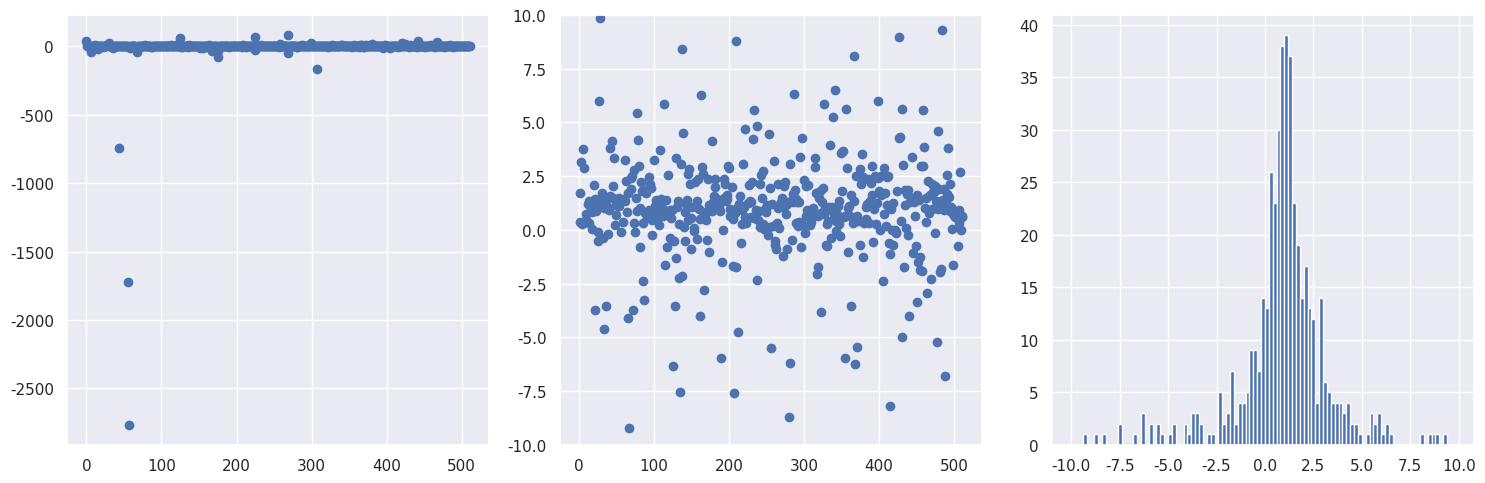
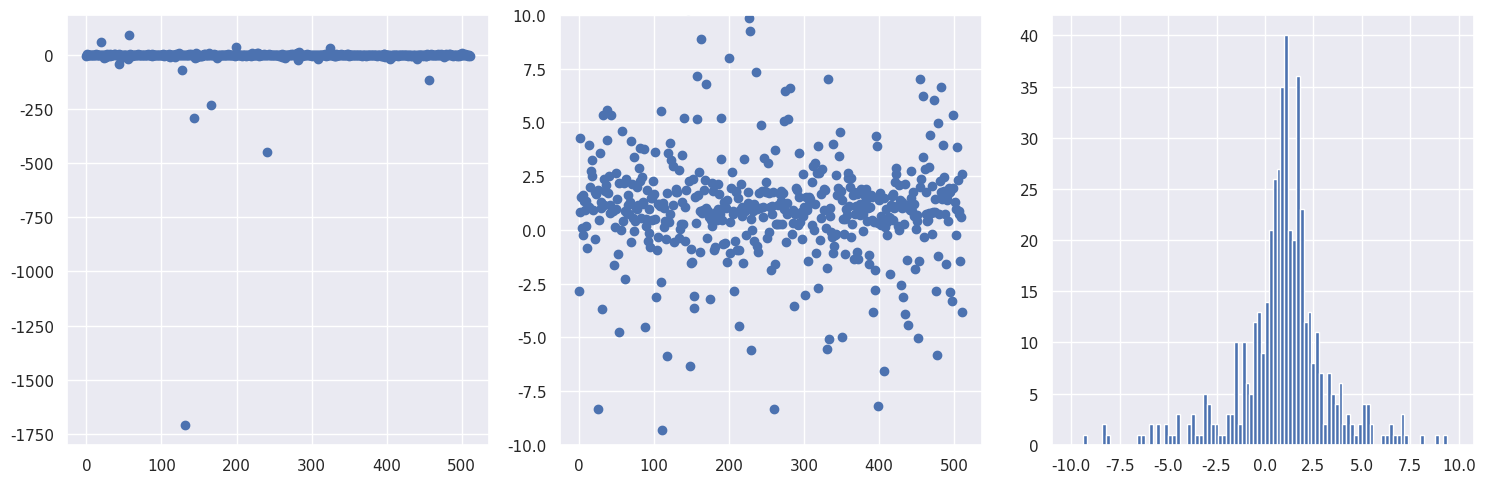
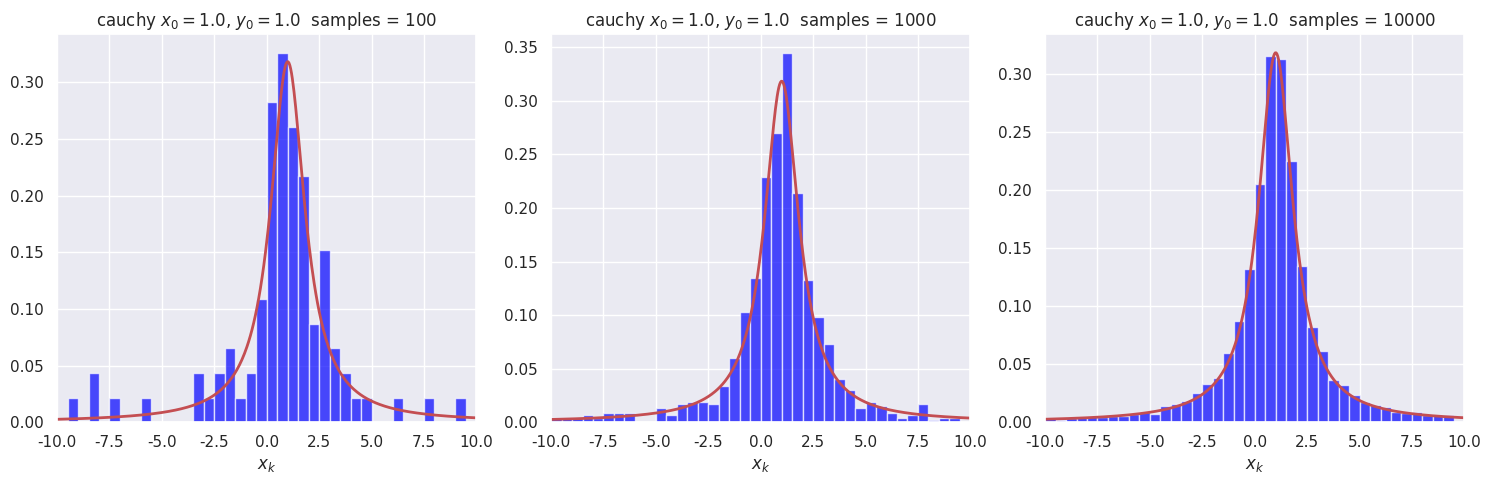
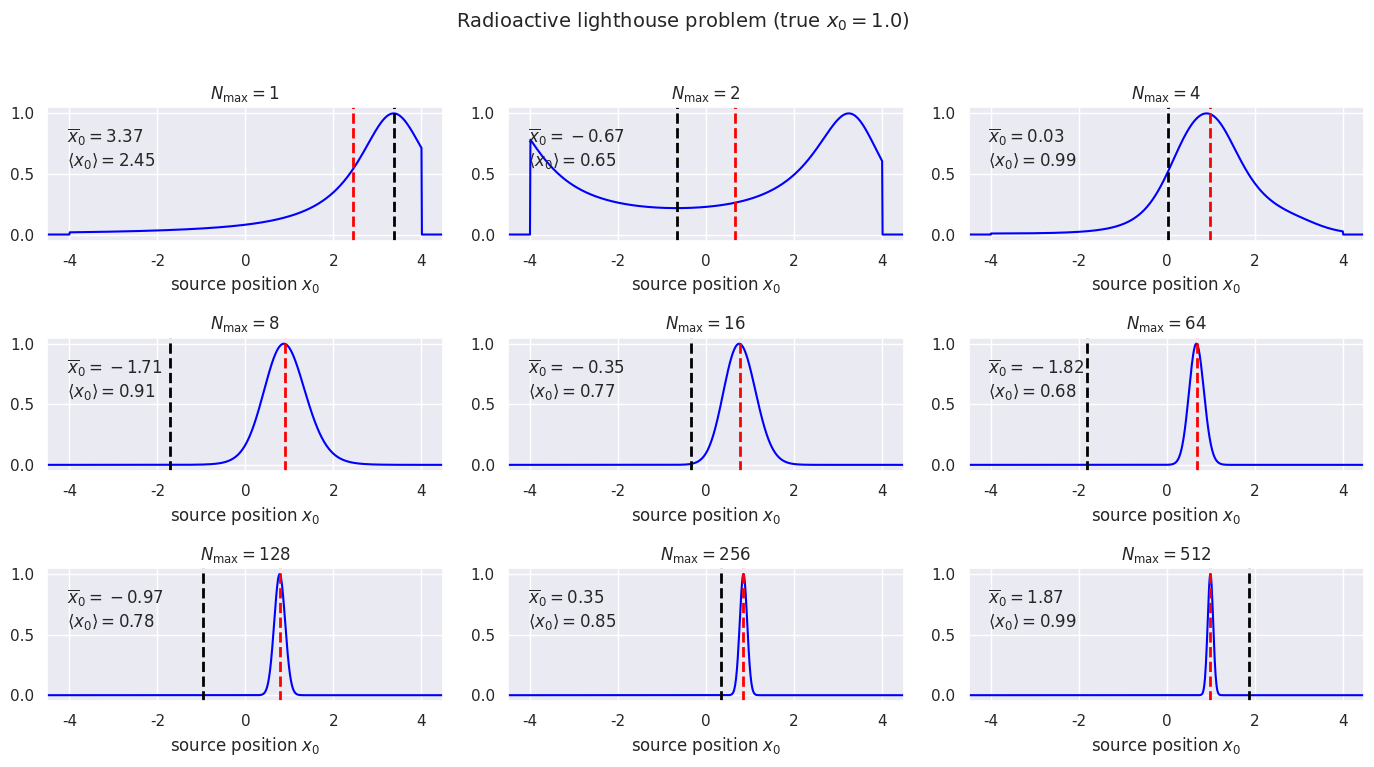

These charts were generated, in order, by the following Python code:
#!/usr/bin/env python
# coding: utf-8

# # Radioactive lighthouse problem  <span style="color: red">Key</span>
# 
# Goal: Explore a classic problem from Gull (by way of Sivia's book with some tweaks).
# 
# <div style="float:left;"><img src="../../_images/radioactive_lighthouse_problem_figure.png" width=300px></div>
# 
# In the figure, a radioactive source that emits gamma rays randomly in time but uniformly in angle is placed at $(x_0, y_0)$.  The gamma rays are detected on the $x$-axis and these positions are saved, $x_k$, $k=1,2,\cdots, N$.  Given these observed positions, the problem is to estimate the location of the source.
# 
# Initially we'll assume that we know that $y_0 = 1$ (in whatever length units we are implicitly using), so our goal is to estimate $x_0$.  We introduce the angle $\theta$ between the $\gamma$ ray and the $y$-axis (with $\theta = 0$ meaning the gamma ray is detected at $x_0$).
# 
# Refs:
# * D.S. Sivia, *Data Analysis, A Bayesian Tutorial*
# * S.F. Gull, *Bayesian Inductive Inference and Maximum Entropy*
# 
# $% Some LaTeX definitions we'll use.
# \newcommand{\pr}{\textrm{p}}
# \newcommand{\xmax}{x_{0,\textrm{max}}}
# \newcommand{\xmin}{x_{0,\textrm{min}}}
# \newcommand{\Nmax}{N_{\textrm{max}}}$
# 
# **Answer the questions in** *italics*. **Check with your neighbors and ask for help if you get stuck or are unsure.**

# In[ ]:





# &nbsp; &nbsp; 1. Claim: in the $\pr(\cdot|\cdot)$ notation, our goal is to find the posterior pdf $\pr(x_0 | \{x_k\}, y_0)$.  *How would you translate this posterior to words?*  
# 

# **The probability of $x_0$ given data $\{x_k\}$ and the value of $y_0$.**

# &nbsp; &nbsp; 2. *By Bayes' theorem, how is this posterior related to $\pr(\{x_k\} | x_0, y_0)$, $\pr(x_0 | y_0)$, and $\pr(\{x_k\}|y_0)$?*

# **Bayes' theorem says:**
# 
# <span style="color: black">
# $$
#  \pr(x_0 | \{x_k\}, y_0) = \frac{\pr(\{x_k\}| x_0, y_0)\, \pr(x_0| y_0)}{\pr(\{x_k\}| y_0)}
# $$</span>
# 

# &nbsp; &nbsp; 3. Claim: because the denominator pdf in 2. is independent of $x_0$, it is just a normalization factor for $\pr(x_0 | \{x_k\}, y_0)$, so we don't need to calculate it explicitly.  *Do you understand this?  What good is an unnormalized posterior $\pr(x_0 | \{x_k\}, y_0)$?*

# **A normalization factor here is just an overall constant.  So if we imagine a plot of $\pr(x_0 | \{x_k\}, y_0)$, it merely changes the vertical scale and not the shape. You can always integrate over an unnormalized posterior to figure out Bayesian confidence intervals or the expectation value of a function of $x_0$, e.g.,**
# 
# $$
#    \langle f(x_0) \rangle = \frac{\int f(x_0) \, \pr(x_0 | \{x_k\}, y_0)\, dx_0}{\int \pr(x_0 | \{x_k\}, y_0)\, dx_0}
# $$

# &nbsp; &nbsp; 4. Let's take for the prior pdf $\pr(x_0 | y_0)$ that
# 
# $$\pr(x_0 | y_0) = \pr(x_0) = \frac{1}{|\xmax - \xmin|} 
#    \quad\mbox{for}\ \xmin < x_0 < \xmax $$
#    
# &nbsp; &nbsp; and zero elsewhere.  *What are we assuming?  Why is this more plausible than letting $x_0$ be anything? Why do we assume a constant pdf?  Is this pdf normalized?*

# **The first equality says that $x_0$ is independent of $y_0$ and the second inequality says that $x_0$ is limited to a finite region but is equally probable in that region.  We know that $x_0$ is not anywhere in the universe; even more, we (most likely) know that it is not located very far from our detector in the $x$ direction.  We assume a constant pdf because we have no reason to prefer one position over another so this is considered a minimal assumption: "least informative" (note that if we *did* have more information about the location, we should incorporate it in the prior).  We will have further discussion about whether it really is least informative and how we might formally motivate that conclusion. This prior pdf is normalized.** 

# &nbsp; &nbsp; 5. *If we assume that the $x_k$s are independent, then how is $\pr(\{x_k\}|x_0, y_0)$ simplified?  Is this a justifiable assumption?*

# **To be precise, this should say assuming that the $x_k$s are *conditionally* independent given $x_0$ and $y_0$ (if we know $x_0$ and $y_0$, knowing $x_k$ tells us nothing in addition about what $x_{k'}$ might be), then** 
# 
# $$\pr(\{x_k\}|x_0, y_0) = \prod_{k=1}^{N} \pr(x_k|x_0,y_0)$$
# 
# **Yes this is justifiable because the physics of radioactive decay from a source with many emitters implies that there is no reason for the directions to be correlated.**
# 
# **Coming back to the different types of independence, a very nice explanation is from Nate Eldredge in
# https://math.stackexchange.com/questions/22407/independence-and-conditional-independence-between-random-variables. Part of the answer is "Events 𝐴,𝐵 are conditionally independent given a third event 𝐶 means the following: Suppose you already know that 𝐶 has happened. Then knowing whether 𝐴 happened would not convey any further information about whether 𝐵 happened - any relevant information that might be conveyed by 𝐴 is already known to you, because you know that 𝐶 happened."  He goes on to give counterexamples that show that independence does not necessarily imply conditional independence, and conditional independence does not necessarily imply independence.**

# &nbsp; &nbsp; 6. *Show that for a particular $k$,* 
# 
# $$ \pr(x_k|x_0, y_0) = \frac{y_0}{\pi} \frac{1}{y_0^2 + (x_k - x_0)^2} \;, $$
# 
# &nbsp; &nbsp; *given that the angular distribution from $\theta_k$ is uniform from $-\pi/2$ to $\pi/2$, so $\pr(\theta_k|x_0,y_0) = 1/\pi$, and also that*
# 
# $$ \pr(\theta_k|x_0, y_0)\, d\theta_k = \pr(x_k | x_0, y_0)\, dx_k \;.$$ 
# 
# &nbsp; &nbsp; *Why is the latter true?*

# **Let's start with the last question.  This is true because the probability for a definite event has to be independent of how we parametrize it.  The probability of detection in a length $dx_k$ about $x_k$ is the same if we write it instead in terms of the angular interval $d\theta_k$ about $\theta_k$.** 
# 
# **Given this result,**
# 
# $$ \pr(x_k|x_0, y_0) = \frac{1}{\pi} \frac{d\theta_k}{dx_k} $$
# 
# **We relate $x_k$ and $\theta_k$ by**
# 
# $$  x_k = x_0 + y_0 \tan\theta_k$$
# 
# **so**
# 
# $$ \frac{dx_k}{d\theta_k} = \frac{y_0}{\cos^2\theta_k} \ \Longrightarrow \ \frac{d\theta_k}{dx_k} = \frac{1}{y_0}\cos^2\theta_k
#     = \frac{y_0}{(x_k - x_0)^2 + y_0^2} \;,$$
# 
# **where we expressed the cosine in terms of $x_0$, $y_0$, and $x_k$ using the diagram.** 
# 
# **Putting these together we obtain the desired relation.**

# &nbsp; &nbsp; 7. Ok, now we're ready to see what the estimates for $x_0$ look like. Use the following code to generate a set of random $x$ points for a Cauchy distribution.  *Look up the Stats documentation for a Cauchy distribution (google "scipy stats cauchy") to verify it is the same function derived above (note the use of `loc` and `scale`).  Run it a few times to see the fluctuations in the distribution.* 
# 
# &nbsp; &nbsp; *What can you say about the tails of this distribution compared to your experience with Gaussian distributions?*

# **According to the scipy.stats.cauchy page,** `cauchy.pdf(x, loc, scale)` **is $1/\pi(1+z^2)$ with $z = (x - \mbox{loc})/\mbox{scale}$, so we get the same function with $x_0 = \mbox{loc}$ and $y_0 = \mbox{scale}$. (Do you see where the extra factor of $y_0$ comes in?)**
# 
# **The tails of this distribution are much heavier (are non-negligible much further out) than those of a Gaussian distribution with a similar half width.**
# 
# **(Note: when we implement this we really should exclude points from our distribution that would miss the detector because they have $x_k$ beyond the range of the detector.)**

# In[1]:


get_ipython().run_line_magic('matplotlib', 'inline')

import numpy as np

import scipy.stats as stats
from scipy.stats import cauchy, uniform

import matplotlib.pyplot as plt
import seaborn as sns; sns.set() # for plot formatting
#sns.set_context("talk")


# In[2]:


# True location of the radioactive source
x0_true = 1.
y0_true = 1.

# Generate num_pts random numbers distributed according to dist and plot 
num_pts = 512
x_pts = np.arange(num_pts)

# Distribution knowing where the source is: scipy.stats.cauchy(loc, scale)
dist = cauchy(x0_true, y0_true)
dist_pts = dist.rvs(num_pts)  

# Make some plots!
fig = plt.figure(figsize=(15,5))

# First plot all the points, letting it autoscale the counts
ax_1 = fig.add_subplot(1,3,1)
ax_1.scatter(x_pts, dist_pts)  

# Repeat but zoom in to near the origin
ax_2 = fig.add_subplot(1,3,2)
ax_2.scatter(x_pts, dist_pts)
ax_2.set_ylim(-10.,10.)

# Finally make a zoomed-in histogram
ax_3 = fig.add_subplot(1,3,3)
out = ax_3.hist(dist_pts, bins=np.arange(-10., 10., 0.2))

# Print out the numerical limits (max and min)
print('maximum = ', np.amax(dist_pts))
print('minimum = ', np.amin(dist_pts))

fig.tight_layout()


# &nbsp; &nbsp; 8. Now you'll repeat the same graphs, but this time generate the distribution of points starting with a uniform distribution in angle between $-\pi/2$ and $\pi/2$. *In particular, at the `###`, write the formula for `dist_pts` in terms of `theta_dist` and `x0_true`, `y0_true`.*

# **At the** `###` **we inserted the formula** `dist_pts_alt = x0_true + y0_true * np.tan(theta_dist.rvs(num_pts))` **which is just $x_k = x_0 + y_0 \tan\theta_k$.**

# In[3]:


# True location of the radioactive source
x0_true = 1.
y0_true = 1.

# Generate num_pts random numbers distributed according to dist and plot 
num_pts = 512
x_pts = np.arange(num_pts)

# Uniform distribution in theta: uniform(a,b) in [a, a+b]
theta_dist = uniform(-np.pi/2., np.pi)

#dist_pts_alt = ### Fill in formula here for x_k points
dist_pts_alt = x0_true + y0_true * np.tan(theta_dist.rvs(num_pts))

    
    
# Make some plots!
fig = plt.figure(figsize=(15,5))

# First plot all the points, letting it autoscale the counts
ax_1 = fig.add_subplot(1,3,1)
ax_1.scatter(x_pts, dist_pts_alt)  

# Repeat but zoom in to near the origin
ax_2 = fig.add_subplot(1,3,2)
ax_2.scatter(x_pts, dist_pts_alt)
ax_2.set_ylim(-10.,10.)

# Finally make a zoomed-in histogram
ax_3 = fig.add_subplot(1,3,3)
out = ax_3.hist(dist_pts_alt, bins=np.arange(-10., 10., 0.2))

# Print out the numerical limits (max and min)
print('maximum = ', np.amax(dist_pts_alt))
print('minimum = ', np.amin(dist_pts_alt))

fig.tight_layout()


# Before moving on, let's do some more plotting of histograms with different numbers of samples to build some intuition.  We define a plotting function first so it is easy to plot several histograms all at once. Run it several times to see the nature of the fluctuations.

# In[4]:


def dist_hist_plot(ax, name, x_dist, dist, num_samples, bin_width, 
                   x_label=None):
    """
       Plot a pdf and histogram of samples with specified list of points to 
       be plotted, which sets the range of the histogram, and width of bins.
       
       Parameters:
       -----------
       ax (matplotlib axis): axis for the histogram
       name (string): description of 
       x_dist (ndarray): points to be plotted 
       dist (scipy.stats distribution): pdf to make draws from
       num_samples (int): number of draws to make from dist
       bin_width (float): width of each bin to be plotted
       x_label (string): label for the x-axis
    """
    samples = dist.rvs(size=num_samples)   # generate num_samples draws
    bin_bounds = np.arange(x_dist[0], x_dist[-1], bin_width)
    count, bins, ignored = ax.hist(samples, bins=bin_bounds, density=True,
                                   color='blue', alpha=0.7)
    ax.plot(x_dist, dist.pdf(x_dist), linewidth=2, color='r')
    title_string = name + f'  samples = {num_samples:d}'
    ax.set_title(title_string)
    ax.set_xlim(x_dist[0], x_dist[-1])
    if x_label:
        ax.set_xlabel(x_label)
    
x_max = 10.    
x_dist = np.linspace(-x_max, x_max, 500)
name = rf'cauchy $x_0=${x0_true:1.1f}, $y_0=${y0_true:1.1f}'
fig = plt.figure(figsize=(15,5))
bin_width = 0.5
x_label = r'$x_k$'

num_samples = 100
cauchy_dist = stats.cauchy(x0_true, y0_true)
ax_1 = fig.add_subplot(1, 3, 1)
dist_hist_plot(ax_1, name, x_dist, cauchy_dist, num_samples, 
               bin_width, x_label)

num_samples = 1000
cauchy_dist = stats.cauchy(x0_true, y0_true)
ax_2 = fig.add_subplot(1, 3, 2)
dist_hist_plot(ax_2, name, x_dist, cauchy_dist, num_samples, 
               bin_width, x_label)

num_samples = 10000
cauchy_dist = stats.cauchy(x0_true, y0_true)
ax_3 = fig.add_subplot(1, 3, 3)
dist_hist_plot(ax_3, name, x_dist, cauchy_dist, num_samples, 
               bin_width, x_label)

fig.tight_layout()


# **As expected intuitively, the fluctuations are much less with more points. How many samples would you consider to be a minimum number?**

# ## Define and plot the posterior for $x_0$
# 
# &nbsp; &nbsp; 9. In this section the posterior for $x_0$ is calculated and plotted for different numbers of data.  The prior is taken to be a uniform PDF from $-4$ to $4$ (we really don't believe it is bigger than that but otherwise we don't know what it is). For each $\Nmax$, besides plotting the posterior for $x_0$, we calculate the mean of the posterior (denoted $\langle x_0\rangle$) and the mean of the set of $\Nmax$ points (denoted $\overline x_0$). 

# In[5]:


def log_prior(x0, y0_true, x_min=-4., x_max=+4.):
    """
    Log uniform prior from x_min to x_max.  Not normalized!
    """
    if (x0 > x_min) and (x0 < x_max):
        return 0.
    else:
        return -np.inf    # log(0) = -inf
    
def log_likelihood(x0, y0_true, dist_pts, N_max): 
    """
    Log likelihood for the first N_max points of the dist_pts array,
    assuming independent.  Not normalized!  
    """
    L_pts = -np.log(y0_true**2 + (dist_pts[0:N_max] - x0)**2)
    return sum(L_pts)

def posterior_calc(x0_pts, y0_true, dist_pts, N_max, x0_min=-4., x0_max=+4.):
    """
    Calculate the posterior for a set of x0_pts given y0 (y0_true) and a
    list of N_max x_k observations (dist_pts).
    """    
    log_L_pts = [log_likelihood(x0, y0_true, dist_pts, N_max)                  for x0 in x0_pts]
    log_L_pts -= np.amax(log_L_pts)  # subtract maximum of log likelihood

    log_prior_pts = [log_prior(x0, y0_true, x0_min, x0_max)                      for x0 in x0_pts]

    posterior_pts = np.exp(log_prior_pts + log_L_pts)
    return posterior_pts
  
def lighthouse_stats(dist_pts, N_max, x0_pts, posterior_pts):
    """
    Given an array of N_max observed detection points (dist_pts) and a
    posterior pdf (posterior_pts) for an array of x0 points (x0_pts), return
    the mean of dist_pts and the mode and mean of the posterior. 
    """
    mean_dist = np.mean(dist_pts[0:N_max])
    max_posterior = x0_pts[np.argmax(posterior_pts)]
    mean_posterior = np.sum(x0_pts * posterior_pts) / np.sum(posterior_pts)
    return mean_dist, max_posterior, mean_posterior


# Some questions about the implementation through these functions:
# 
# * *If you wanted `log_prior` to return the normalized log prior, how would you modify the function?*
#  <br>**We would return** `-np.log(x_max - x_min)` **instead of 0.  Note that** `np.inf` **is a valid Python "number".**
#  <br><br>
# * *Why is the log likelihood adjusted in `posterior_calc`?*
#  <br>**We subtract a constant equal to its maximum value. This is the same as normalizing it so that the maximum of the likelihood is equal to 1.  By rescaling this way, we avoid too-small (or too-large) values.**
#  <br><br>
# * *Why is it not necessary to normalize the posterior?  Would it not be easier just to normalize it?*
#  <br>**To calculate a mean we don't need to explicitly normalize. For plotting it is easier to know where the maximum is.**
#  <br><br>
# 

# In[6]:


# True location of the radioactive source
x0_true = 1.
y0_true = 1.

# Distribution knowing where the source is: scipy.stats.cauchy(loc, scale)
num_pts = 512  # number of observations
dist = cauchy(x0_true, y0_true)   # sampling a Cauchy distribution directly
dist_pts = dist.rvs(num_pts)      # generate {x_k} for k = 1 to num_pts 

# Choose the set of N_max to be plotted (multiple of 3, up to num_pts)
N_max_values = [1, 2, 4, 8, 16, 64, 128, 256, 512]  

x0_min = -4.  # lower bound for prior
x0_max = +4.  # upper bound for prior
x0_pts = np.arange(-4.5, 4.5, 0.01)

fig = plt.figure(figsize=(14, 2.5*len(N_max_values)/3))

# Step through counter (k) for each N_max entry in N_max_values
for k, N_max in enumerate(N_max_values):  
    posterior_pts = posterior_calc(x0_pts, y0_true, dist_pts, N_max)
    mean_dist, max_posterior, mean_posterior = lighthouse_stats(dist_pts, 
                                                N_max, x0_pts, posterior_pts)
 
    # now make the plots: 3 to a row
    ax = fig.add_subplot(int(len(N_max_values)/3), 3, k+1)  
    ax.set_xlabel(r'source position $x_0$') 
    #ax.set_yticks([])  # turn off the plotting of ticks on the y-axis
    ax.plot(x0_pts, posterior_pts, color='blue')
    ax.set_title(rf'$N_{{\rm max}} = {N_max:d}$')
    ax.axvline(mean_dist, 0., 1.1, color='black', linestyle="--", lw=2)
    ax.axvline(mean_posterior, 0., 1.1, color='red', linestyle="--", lw=2)
    ax.set_xlim(np.min(x0_pts), np.max(x0_pts))
    
    stats_title = rf'$\overline{{x}}_0 = {mean_dist:.2f}$' + '\n'                   rf'$\langle x_0 \rangle = {mean_posterior:.2f}$'
    ax.annotate(stats_title, 
                xy=(0.05,0.85), xycoords='axes fraction', 
                horizontalalignment='left',verticalalignment='top')

figure_title = rf'Radioactive lighthouse problem (true $x_0 = {x0_true:.1f}$)'
fig.suptitle(figure_title, y=1.02, fontsize=14)

fig.tight_layout()


# *Run the cell above several times for each $\Nmax$ and record the results in the table:*
# 

# In[7]:


get_ipython().run_cell_magic('html', '', '\n<style> \n table { width:90% !important; }\n table td, table th, table tr {border: 2px solid black !important; \n                               text-align:center !important;\n                               font-size: 20px;}\n</style>')


# |     $\Nmax$     | 1: $\langle x_0\rangle$ | 1: $\overline x_0$ | 2: $\langle x_0\rangle$ | 2: $\overline x_0$ | 3: $\langle x_0\rangle$ | 3: $\overline x_0$ |  
# | :-------------: | :----------: | :-----------: | :-----------: | :-------------: | :----------: | :-----------: | 
# |  1           |   $-0.20$     |    $-0.24$    |    $0.75$   |   $0.91$     |    $0.58$    |    $0.74$   |
# |  2           |   $0.37$     |    $0.38$    |    $1.96$   |   $2.31$     |    $0.91$    |    $0.93$   |
# |  4           |   $0.75$     |    $0.69$    |    $2.99$   |   $2.74$     |    $0.94$    |    $0.94$   |
# |  16          |   $1.06$     |    $-6.44$    |    $0.60$   |   $0.76$     |    $0.87$    |    $1.85$   |
# |  64          |   $1.16$     |    $-0.52$    |    $0.67$   |   $-1.23$     |    $1.04$    |    $1.67$   |
# |  256         |   $1.04$     |    $0.73$    |    $0.92$   |   $-0.39$     |    $0.98$    |    $0.52$   |
# 

# In[ ]:





# &nbsp; &nbsp; 10. *What are your observations about the posterior for $x_0$ as a function of $\Nmax$? Which mean (from the set of $\Nmax$ points or from the posterior) is the better estimate?*
# 
# &nbsp; &nbsp; **The posterior becomes Gaussian-like, narrower like $1/\sqrt{N_{\rm max}}$.  The only reasonable estimate is from the mean of the posterior $\langle x_0 \rangle$.**
# <br>
# <br>

# &nbsp; &nbsp; 11. *Why does the Central Limit Theorem appear to fail?*  (The mean from the set of $\Nmax$ samples does not tend to the true $x_0$.)
# 
# &nbsp; &nbsp; **The central limit does not hold here because the conditions for it to hold are violated; in particular the variance of the distribution is infinite.**
# <br>
# <br>

# Additional tasks:
# * Convert to sample the distribution using MCMC.
# * Generalize to find the joint posterior of $x_0$ and $y_0$.
# * (suggest something!)

# **We'll come back to these!**

# In[ ]:




